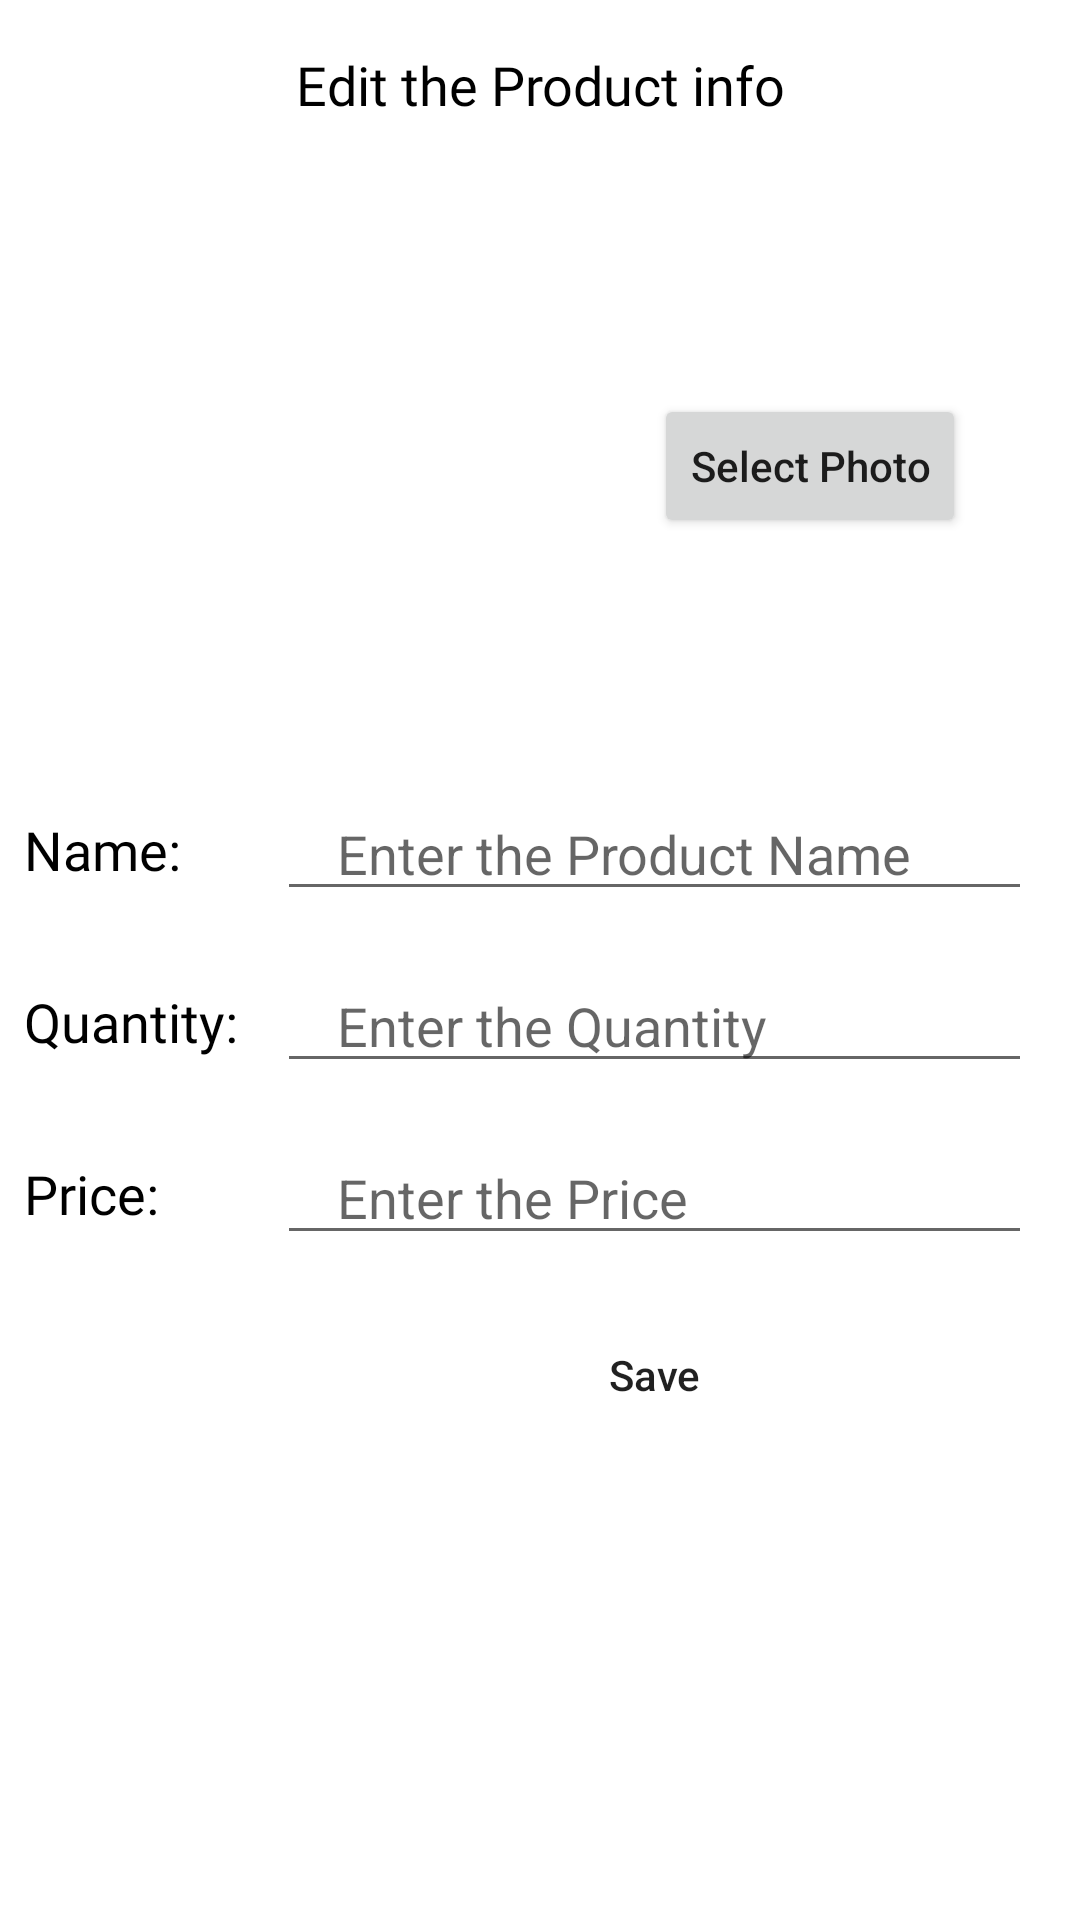

Reconstruct the res/layout file that produces this screen, plus the resources it refers to.
<!-- AndroidManifest.xml: application theme Theme.CAtaloging -->
<!-- res/layout/activity_edit_product.xml -->
<?xml version="1.0" encoding="utf-8"?>
<androidx.constraintlayout.widget.ConstraintLayout xmlns:android="http://schemas.android.com/apk/res/android"
    xmlns:app="http://schemas.android.com/apk/res-auto"
    xmlns:tools="http://schemas.android.com/tools"
    android:layout_width="match_parent"
    android:layout_height="match_parent"
    tools:context=".EditProductActivity">



    <TextView
        android:id="@+id/rr"
        android:layout_width="wrap_content"
        android:layout_height="wrap_content"
        android:layout_marginTop="16dp"
        android:fontFamily="@font/open_sans_bold"
        android:text="Edit the Product info"
        android:textAlignment="center"
        android:textAllCaps="false"
        android:textColor="@color/black"
        android:textSize="18sp"
        app:layout_constraintEnd_toEndOf="parent"
        app:layout_constraintStart_toStartOf="parent"
        app:layout_constraintTop_toTopOf="parent" />

    <Button
        android:id="@+id/update_photo_btn"
        android:layout_width="wrap_content"
        android:layout_height="wrap_content"
        android:layout_marginStart="44dp"
        android:text="Select Photo"
        android:textAllCaps="false"
        app:layout_constraintBottom_toBottomOf="@+id/update_img_img"
        app:layout_constraintStart_toEndOf="@+id/update_img_img"
        app:layout_constraintTop_toTopOf="@+id/update_img_img" />

    <EditText
        android:id="@+id/update_name_txt"
        android:layout_width="0dp"
        android:layout_height="wrap_content"
        android:layout_marginStart="32dp"
        android:layout_marginTop="32dp"
        android:layout_marginEnd="16dp"
        android:ems="10"
        android:hint="Enter the Product Name"
        android:inputType="textPersonName"
        android:paddingStart="20dp"
        android:paddingEnd="20dp"
        app:layout_constraintEnd_toEndOf="parent"
        app:layout_constraintStart_toEndOf="@+id/textView4"
        app:layout_constraintTop_toBottomOf="@+id/update_img_img" />

    <EditText
        android:id="@+id/update_quantity_txt"
        android:layout_width="0dp"
        android:layout_height="wrap_content"
        android:layout_marginTop="16dp"
        android:ems="10"
        android:hint="Enter the Quantity"
        android:inputType="number"
        android:paddingStart="20dp"
        android:paddingEnd="20dp"
        app:layout_constraintEnd_toEndOf="@+id/update_name_txt"
        app:layout_constraintStart_toStartOf="@+id/update_name_txt"
        app:layout_constraintTop_toBottomOf="@+id/update_name_txt" />

    <EditText
        android:id="@+id/update_price_txt"
        android:layout_width="0dp"
        android:layout_height="wrap_content"
        android:layout_marginTop="16dp"
        android:ems="10"
        android:hint="Enter the Price"
        android:inputType="numberDecimal"
        android:paddingStart="20dp"
        android:paddingEnd="20dp"
        app:layout_constraintEnd_toEndOf="@+id/update_quantity_txt"
        app:layout_constraintStart_toStartOf="@+id/update_quantity_txt"
        app:layout_constraintTop_toBottomOf="@+id/update_quantity_txt" />

    <Button
        android:id="@+id/save_update_btn"
        android:layout_width="0dp"
        android:layout_height="wrap_content"
        android:layout_marginStart="32dp"
        android:layout_marginTop="16dp"
        android:layout_marginEnd="32dp"
        android:background="@drawable/round_btn"
        android:text="Save"
        android:textAllCaps="false"
        app:layout_constraintEnd_toEndOf="@+id/update_price_txt"
        app:layout_constraintStart_toStartOf="@+id/update_price_txt"
        app:layout_constraintTop_toBottomOf="@+id/update_price_txt" />

    <ImageView
        android:id="@+id/update_img_img"
        android:layout_width="150dp"
        android:layout_height="150dp"
        android:layout_marginStart="24dp"
        android:layout_marginTop="40dp"
        android:scaleType="fitXY"
        app:layout_constraintStart_toStartOf="parent"
        app:layout_constraintTop_toBottomOf="@+id/rr"
        tools:srcCompat="@tools:sample/avatars" />

    <TextView
        android:id="@+id/textView4"
        android:layout_width="wrap_content"
        android:layout_height="wrap_content"
        android:layout_marginStart="8dp"
        android:fontFamily="@font/open_sans_semibold"
        android:text="Name:"
        android:textColor="@color/black"
        android:textSize="18sp"
        app:layout_constraintBottom_toBottomOf="@+id/update_name_txt"
        app:layout_constraintStart_toStartOf="parent"
        app:layout_constraintTop_toTopOf="@+id/update_name_txt" />

    <TextView
        android:id="@+id/textView6"
        android:layout_width="wrap_content"
        android:layout_height="wrap_content"
        android:fontFamily="@font/open_sans_semibold"
        android:text="Quantity:"
        android:textColor="@color/black"
        android:textSize="18sp"
        app:layout_constraintBottom_toBottomOf="@+id/update_quantity_txt"
        app:layout_constraintStart_toStartOf="@+id/textView4"
        app:layout_constraintTop_toTopOf="@+id/update_quantity_txt" />

    <TextView
        android:id="@+id/textView8"
        android:layout_width="wrap_content"
        android:layout_height="wrap_content"
        android:fontFamily="@font/open_sans_semibold"
        android:text="Price:"
        android:textColor="@color/black"
        android:textSize="18sp"
        app:layout_constraintBottom_toBottomOf="@+id/update_price_txt"
        app:layout_constraintStart_toStartOf="@+id/textView6"
        app:layout_constraintTop_toTopOf="@+id/update_price_txt" />

</androidx.constraintlayout.widget.ConstraintLayout>
<!-- resources referenced by this layout -->
<resources>
  <!-- drawable round_btn (drawable) -->
  <?xml version="1.0" encoding="utf-8"?>
  <shape xmlns:android="http://schemas.android.com/apk/res/android">
  
      <solid />
  
      <corners android:radius="25dp"/>
  
  </shape>
  <style name="Theme.CAtaloging" parent="Theme.MaterialComponents.DayNight.DarkActionBar">
          
          <item name="colorPrimary">@color/purple_500</item>
          <item name="colorPrimaryVariant">@color/purple_700</item>
          <item name="colorOnPrimary">@color/white</item>
          
          <item name="colorSecondary">@color/teal_200</item>
          <item name="colorSecondaryVariant">@color/teal_700</item>
          <item name="colorOnSecondary">@color/black</item>
          
          <item name="android:statusBarColor" tools:targetApi="l">?attr/colorPrimaryVariant</item>
          
      </style>
  <!-- not gathered from this repository: default colours our renderer supplied (Android Studio template values) -->
  <color name="purple_500">#FF6200EE</color>
  <color name="purple_700">#FF3700B3</color>
  <color name="teal_200">#FF03DAC5</color>
  <color name="teal_700">#FF018786</color>
  <color name="black">#FF000000</color>
  <color name="white">#FFFFFFFF</color>
</resources>
